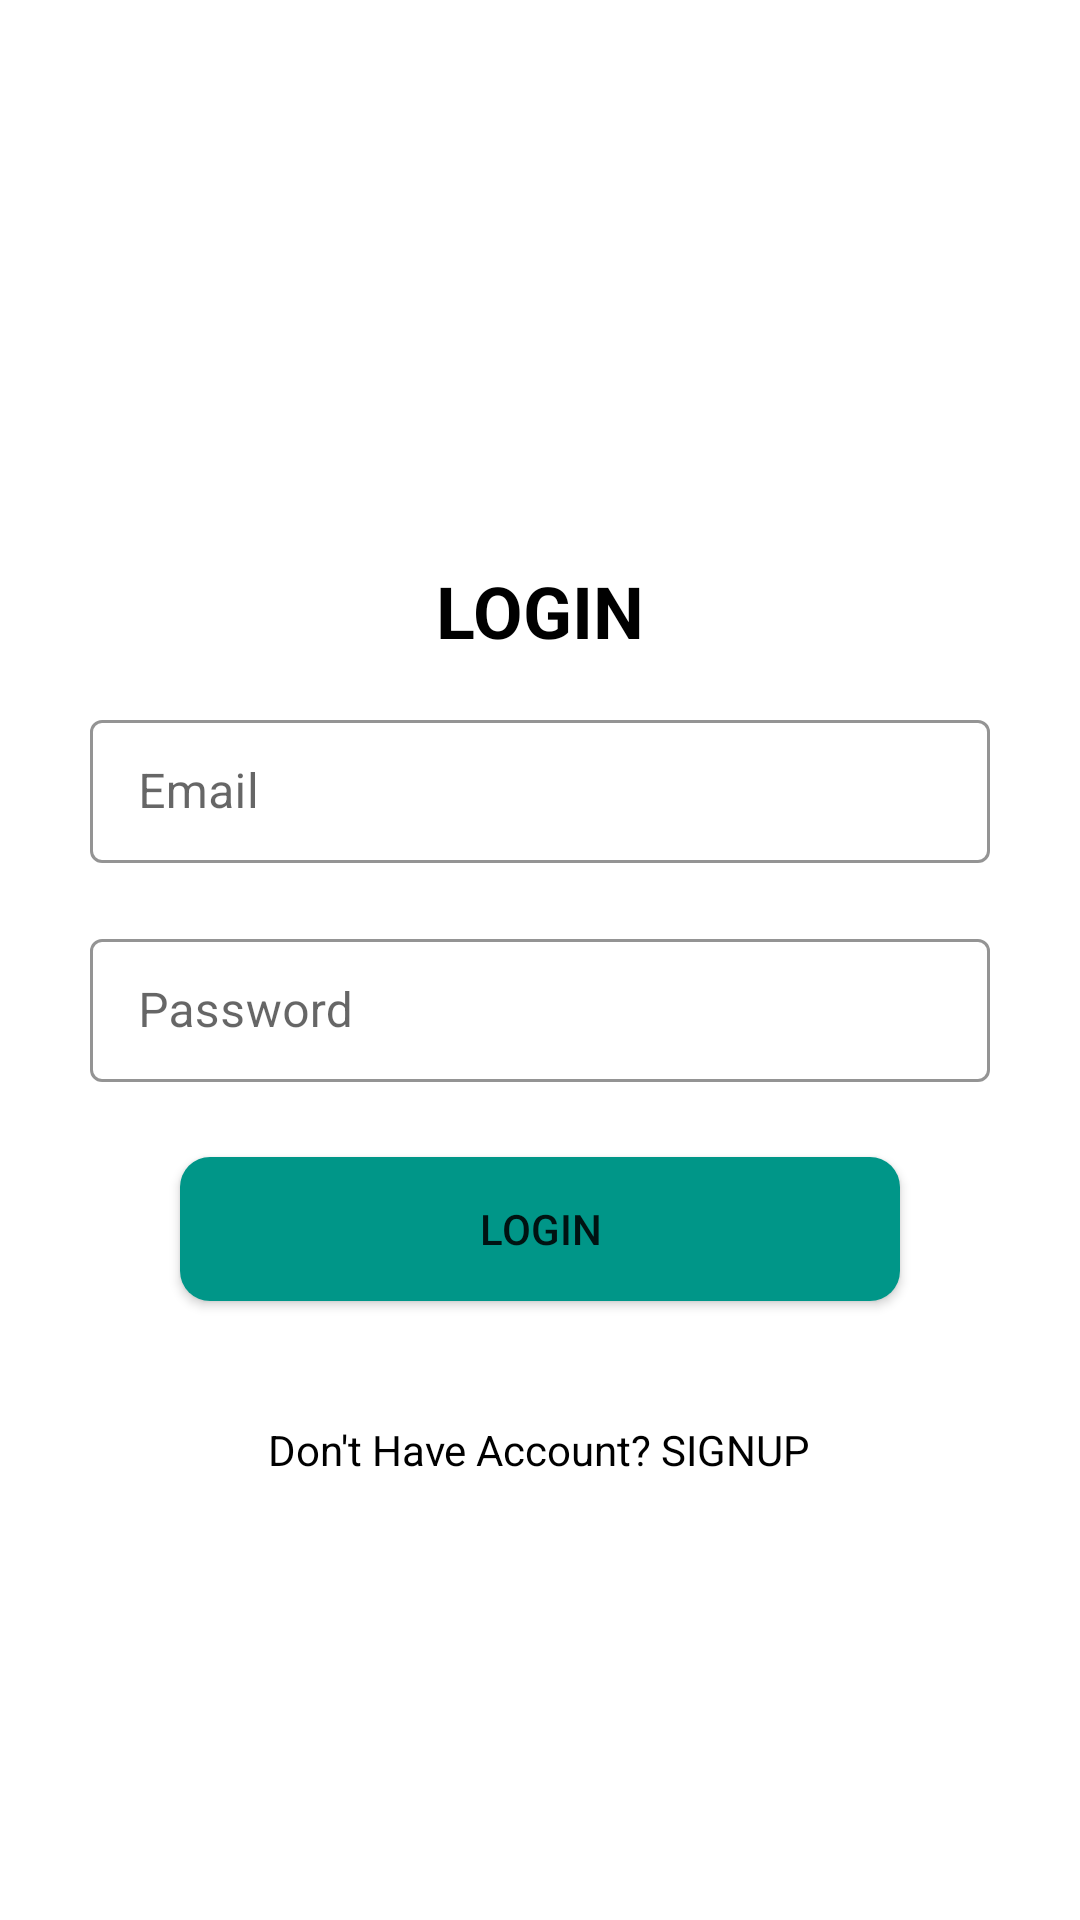

This screen was rendered from an Android layout file. Write that file and the resources it references.
<!-- AndroidManifest.xml: application theme Theme.Whatsify -->
<!-- res/layout/activity_login.xml -->
<?xml version="1.0" encoding="utf-8"?>
<RelativeLayout xmlns:android="http://schemas.android.com/apk/res/android"
    xmlns:app="http://schemas.android.com/apk/res-auto"
    xmlns:tools="http://schemas.android.com/tools"
    android:layout_width="match_parent"
    android:layout_height="match_parent"
    android:gravity="center"
    tools:context=".Activities.LoginActivity">


    <TextView
        android:id="@+id/UpdateProfile"
        android:layout_width="wrap_content"
        android:layout_height="wrap_content"
        android:layout_centerHorizontal="true"
        android:layout_marginTop="40dp"
        android:text="Login"
        android:textAllCaps="true"
        android:textColor="@color/black"
        android:textSize="24sp"
        android:textStyle="bold" />


    <com.google.android.material.textfield.TextInputLayout
        android:id="@+id/txtInputEmail"
        style="@style/Widget.MaterialComponents.TextInputLayout.OutlinedBox.Dense"
        android:layout_width="300dp"
        android:layout_height="wrap_content"
        android:layout_below="@+id/UpdateProfile"
        android:layout_centerHorizontal="true"
        android:layout_marginTop="15dp"
        android:elevation="10dp"
        android:hint="Email"
        app:boxStrokeColor="#009688"
        app:hintTextColor="#009688">

        <com.google.android.material.textfield.TextInputEditText
            android:id="@+id/edit_email_update"
            android:layout_width="match_parent"
            android:layout_height="match_parent"
            android:drawableEnd="@drawable/baseline_email_24"
            android:drawableTint="#009688" />

    </com.google.android.material.textfield.TextInputLayout>

    <com.google.android.material.textfield.TextInputLayout
        android:id="@+id/txtInputPass"
        style="@style/Widget.MaterialComponents.TextInputLayout.OutlinedBox.Dense"
        android:layout_width="300dp"
        android:layout_height="wrap_content"
        android:layout_below="@+id/txtInputEmail"
        android:layout_centerHorizontal="true"
        android:layout_marginTop="20dp"
        android:elevation="10dp"
        android:hint="Password"
        app:boxStrokeColor="#009688"
        app:hintTextColor="#009688">

        <com.google.android.material.textfield.TextInputEditText
            android:id="@+id/edit_pass_update"
            android:layout_width="match_parent"
            android:layout_height="match_parent"
            android:drawableEnd="@drawable/baseline_password_24"
            android:drawableTint="#009688" />

    </com.google.android.material.textfield.TextInputLayout>


    <Button
        android:id="@+id/btnlogin"
        android:layout_width="240dp"
        android:layout_height="wrap_content"
        android:layout_below="@+id/txtInputPass"
        android:layout_centerHorizontal="true"
        android:layout_marginTop="25dp"
        android:background="@drawable/button_bg"
        android:text="Login"
        app:backgroundTint="#009688" />


    <TextView
        android:id="@+id/login_to_signup_txt"
        android:layout_width="wrap_content"
        android:layout_height="wrap_content"
        android:layout_below="@id/btnlogin"
        android:layout_centerHorizontal="true"
        android:layout_marginTop="40dp"
        android:text="Don't Have Account? SIGNUP"
        android:textColor="@color/black" />

</RelativeLayout>
<!-- resources referenced by this layout -->
<resources>
  <color name="black">#FF000000</color>
  <!-- drawable button_bg (drawable) -->
  <?xml version="1.0" encoding="utf-8"?>
  <shape xmlns:android="http://schemas.android.com/apk/res/android"
      android:shape="rectangle">
      <solid android:color="#009688" />
      <corners
          android:bottomLeftRadius="10dp"
          android:bottomRightRadius="10dp"
          android:topLeftRadius="10dp"
          android:topRightRadius="10dp" />
      <gradient
          android:centerColor="#2C9389"
          android:endColor="#0C8579"
          android:startColor="#21AFA2" />
  
  </shape>
  <style name="Theme.Whatsify" parent="Theme.MaterialComponents.DayNight.NoActionBar">
          
          <item name="colorPrimary">@color/purple_500</item>
          <item name="colorPrimaryVariant">@color/purple_700</item>
          <item name="colorOnPrimary">@color/white</item>
          
          <item name="colorSecondary">@color/teal_200</item>
          <item name="colorSecondaryVariant">@color/teal_700</item>
          <item name="colorOnSecondary">@color/black</item>
          
          <item name="android:statusBarColor">?attr/colorPrimaryVariant</item>
          
      </style>
  <color name="purple_500">#FF6200EE</color>
  <color name="purple_700">#FF3700B3</color>
  <color name="white">#FFFFFFFF</color>
  <color name="teal_200">#FF03DAC5</color>
  <color name="teal_700">#FF018786</color>
</resources>
